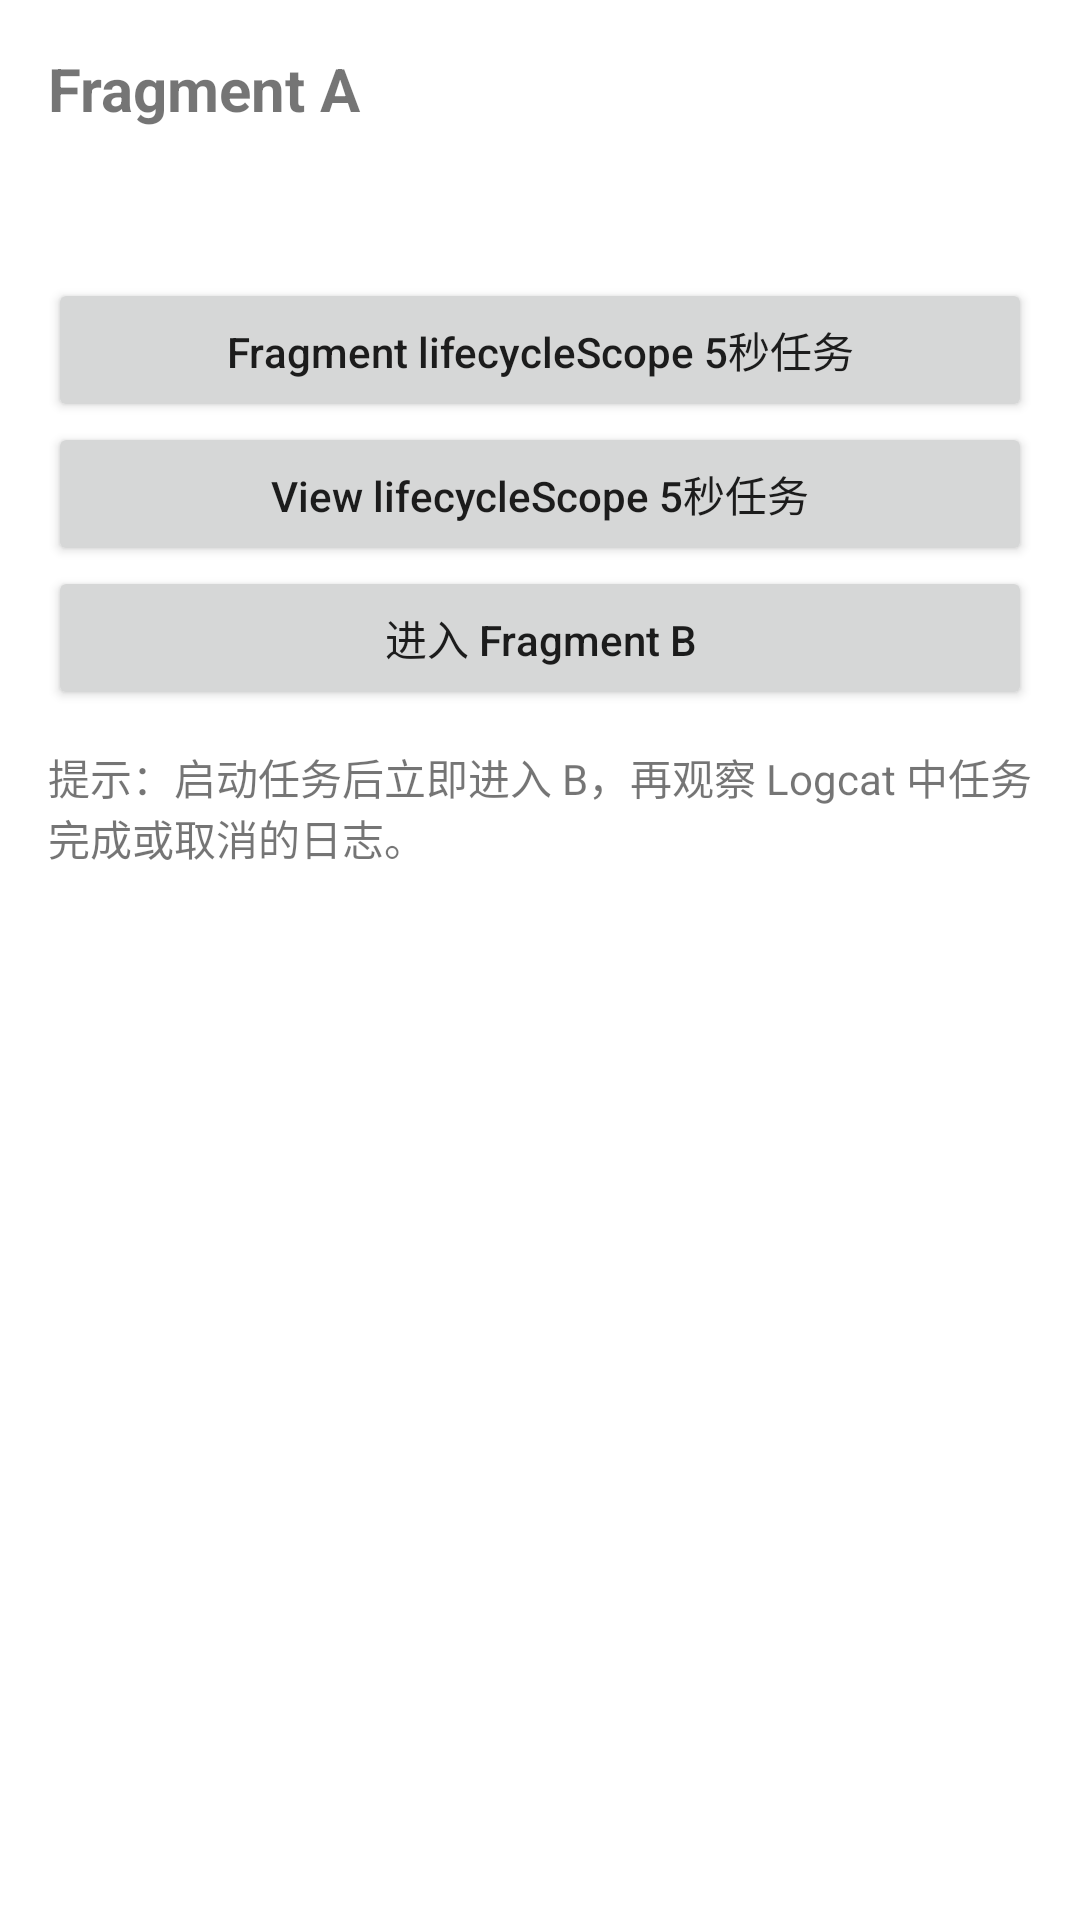

Write the Android layout XML for this screen, with the resource values it uses.
<!-- AndroidManifest.xml: application theme Theme.SdkStudyDemo -->
<!-- res/layout/fragment_day48_a.xml -->
<?xml version="1.0" encoding="utf-8"?>
<ScrollView xmlns:android="http://schemas.android.com/apk/res/android"
    android:layout_width="match_parent"
    android:layout_height="match_parent"
    android:fillViewport="true">

    <LinearLayout
        android:layout_width="match_parent"
        android:layout_height="wrap_content"
        android:orientation="vertical"
        android:padding="16dp">

        <TextView
            android:layout_width="match_parent"
            android:layout_height="wrap_content"
            android:text="Fragment A"
            android:textSize="20sp"
            android:textStyle="bold" />

        <TextView
            android:id="@+id/tvDay48FragmentInfo"
            android:layout_width="match_parent"
            android:layout_height="wrap_content"
            android:layout_marginTop="12dp"
            android:textSize="16sp" />

        <Button
            android:id="@+id/btnDay48FragmentScopeTask"
            android:layout_width="match_parent"
            android:layout_height="wrap_content"
            android:layout_marginTop="16dp"
            android:text="Fragment lifecycleScope 5秒任务"
            android:textAllCaps="false" />

        <Button
            android:id="@+id/btnDay48ViewScopeTask"
            android:layout_width="match_parent"
            android:layout_height="wrap_content"
            android:text="View lifecycleScope 5秒任务"
            android:textAllCaps="false" />

        <Button
            android:id="@+id/btnDay48OpenFragmentB"
            android:layout_width="match_parent"
            android:layout_height="wrap_content"
            android:text="进入 Fragment B"
            android:textAllCaps="false" />

        <TextView
            android:layout_width="match_parent"
            android:layout_height="wrap_content"
            android:layout_marginTop="12dp"
            android:text="提示：启动任务后立即进入 B，再观察 Logcat 中任务完成或取消的日志。"
            android:textSize="14sp" />

    </LinearLayout>
</ScrollView>
<!-- resources referenced by this layout -->
<resources>
  <style name="Theme.SdkStudyDemo" parent="Theme.MaterialComponents.Light.NoActionBar">
          <item name="android:windowLightStatusBar">true</item>
          <item name="android:statusBarColor">@android:color/white</item>
          <item name="android:navigationBarColor">@android:color/white</item>
      </style>
</resources>
